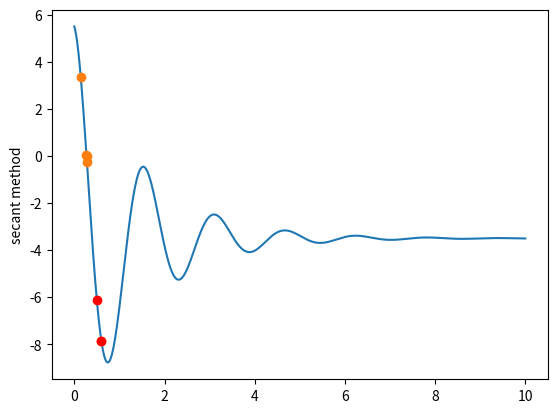

Write the Python code that produced this figure.
from math import fabs, cos, sin, exp
import matplotlib.pyplot as plt
import numpy as np

omega = 4
k = 0.7


def f(x):
    return 9 * np.exp(-k * x) * np.cos(omega * x) - 3.5


def secant(f, x0, x1, tolerance, maxIter):
    x_list = np.array([])
    y_list = np.array([])

    while maxIter > 0:
        fx0 = f(x0)
        fx1 = f(x1)
        df = (fx0 - fx1) / (x0 - x1)
        x_new = x1 - fx1 / df
        err = fabs(x_new - x1) / x_new * 100.0

        x_list = np.append(x_list, x1)
        y_list = np.append(y_list, fx1)
        x0, x1 = x1, x_new
        if err < tolerance:
            break
        else:
            --maxIter
    return x1, x_list, y_list


if __name__ == "__main__":
    x0 = 0.5
    x1 = 0.6
    root, x_list, y_list = secant(f, x0, x1, 0.01, 10)

    print("Root finding with secant method")
    print("f(x) = 9 * exp(-k * x) * cos(omega * x) - 3.5")
    print("omega = {}, k = {}".format(omega, k))
    print("=============================================")
    print("Starts with x0 = {}, x1 = {}".format(x0, x1))
    print("root is {}".format(root))

    plt.ylabel("secant method")
    x = np.linspace(0, 10, 1000)
    plt.plot(x, f(x))
    plt.plot(x_list, y_list, "o")
    plt.plot([x0, x1], [f(x0), f(x1)], 'ro')
    plt.show()
